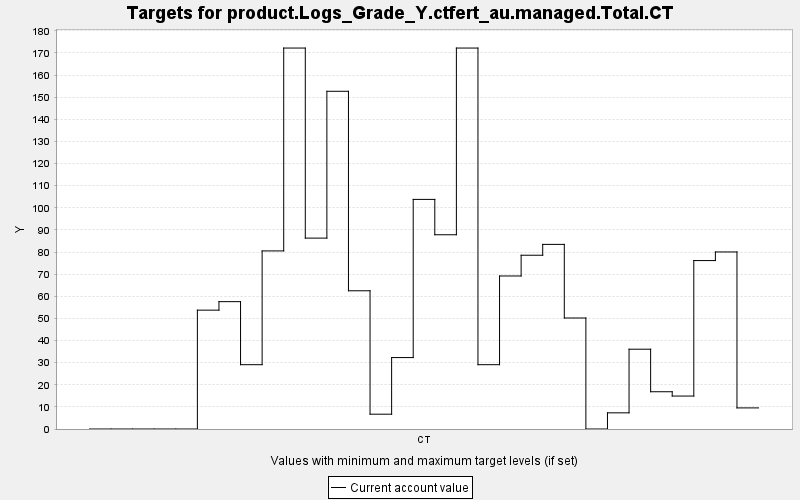

Data behind this chart, as committed beside it:
TARGET, PERIOD, YEAR, PERIODWIDTH, MINIMUM, MAXIMUM, MINWEIGHT, MAXWEIGHT, CURRENT, SUMMARY
product.Logs_Grade_Y.ctfert_au.managed.T…, 0, 0, 10.0, 0.0, 10000, 1.0, 1.0, 0.0, 0.0
product.Logs_Grade_Y.ctfert_au.managed.T…, 1, 10, 10.0, 0.0, 10000, 1.0, 1.0, 0.0, 0.0
product.Logs_Grade_Y.ctfert_au.managed.T…, 2, 20, 10.0, 0.0, 10000, 1.0, 1.0, 0.0, 0.0
product.Logs_Grade_Y.ctfert_au.managed.T…, 3, 30, 10.0, 0.0, 10000, 1.0, 1.0, 0.0, 0.0
product.Logs_Grade_Y.ctfert_au.managed.T…, 4, 40, 10.0, 0.0, 10000, 1.0, 1.0, 0.0, 0.0
product.Logs_Grade_Y.ctfert_au.managed.T…, 5, 50, 10.0, 0.0, 10000, 1.0, 1.0, 53.72, 0.0
product.Logs_Grade_Y.ctfert_au.managed.T…, 6, 60, 10.0, 0.0, 10000, 1.0, 1.0, 57.57, 0.0
product.Logs_Grade_Y.ctfert_au.managed.T…, 7, 70, 10.0, 0.0, 10000, 1.0, 1.0, 29.07, 0.0
product.Logs_Grade_Y.ctfert_au.managed.T…, 8, 80, 10.0, 0.0, 10000, 1.0, 1.0, 80.5, 0.0
product.Logs_Grade_Y.ctfert_au.managed.T…, 9, 90, 10.0, 0.0, 10000, 1.0, 1.0, 172.2, 0.0
product.Logs_Grade_Y.ctfert_au.managed.T…, 10, 100, 10.0, 0.0, 10000, 1.0, 1.0, 86.29, 0.0
product.Logs_Grade_Y.ctfert_au.managed.T…, 11, 110, 10.0, 0.0, 10000, 1.0, 1.0, 152.7, 0.0
product.Logs_Grade_Y.ctfert_au.managed.T…, 12, 120, 10.0, 0.0, 10000, 1.0, 1.0, 62.48, 0.0
product.Logs_Grade_Y.ctfert_au.managed.T…, 13, 130, 10.0, 0.0, 10000, 1.0, 1.0, 6.696, 0.0
product.Logs_Grade_Y.ctfert_au.managed.T…, 14, 140, 10.0, 0.0, 10000, 1.0, 1.0, 32.29, 0.0
product.Logs_Grade_Y.ctfert_au.managed.T…, 15, 150, 10.0, 0.0, 10000, 1.0, 1.0, 103.8, 0.0
product.Logs_Grade_Y.ctfert_au.managed.T…, 16, 160, 10.0, 0.0, 10000, 1.0, 1.0, 87.81, 0.0
product.Logs_Grade_Y.ctfert_au.managed.T…, 17, 170, 10.0, 0.0, 10000, 1.0, 1.0, 172.2, 0.0
product.Logs_Grade_Y.ctfert_au.managed.T…, 18, 180, 10.0, 0.0, 10000, 1.0, 1.0, 29.07, 0.0
product.Logs_Grade_Y.ctfert_au.managed.T…, 19, 190, 10.0, 0.0, 10000, 1.0, 1.0, 69.17, 0.0
product.Logs_Grade_Y.ctfert_au.managed.T…, 20, 200, 10.0, 0.0, 10000, 1.0, 1.0, 78.55, 0.0
product.Logs_Grade_Y.ctfert_au.managed.T…, 21, 210, 10.0, 0.0, 10000, 1.0, 1.0, 83.46, 0.0
product.Logs_Grade_Y.ctfert_au.managed.T…, 22, 220, 10.0, 0.0, 10000, 1.0, 1.0, 50.18, 0.0
product.Logs_Grade_Y.ctfert_au.managed.T…, 23, 230, 10.0, 0.0, 10000, 1.0, 1.0, 0.0, 0.0
product.Logs_Grade_Y.ctfert_au.managed.T…, 24, 240, 10.0, 0.0, 10000, 1.0, 1.0, 7.304, 0.0
product.Logs_Grade_Y.ctfert_au.managed.T…, 25, 250, 10.0, 0.0, 10000, 1.0, 1.0, 36.07, 0.0
product.Logs_Grade_Y.ctfert_au.managed.T…, 26, 260, 10.0, 0.0, 10000, 1.0, 1.0, 16.84, 0.0
product.Logs_Grade_Y.ctfert_au.managed.T…, 27, 270, 10.0, 0.0, 10000, 1.0, 1.0, 14.9, 0.0
product.Logs_Grade_Y.ctfert_au.managed.T…, 28, 280, 10.0, 0.0, 10000, 1.0, 1.0, 76.14, 0.0
product.Logs_Grade_Y.ctfert_au.managed.T…, 29, 290, 10.0, 0.0, 10000, 1.0, 1.0, 80.03, 0.0
product.Logs_Grade_Y.ctfert_au.managed.T…, 30, 300, 10.0, 0.0, 10000, 1.0, 1.0, 9.536, 0.0
